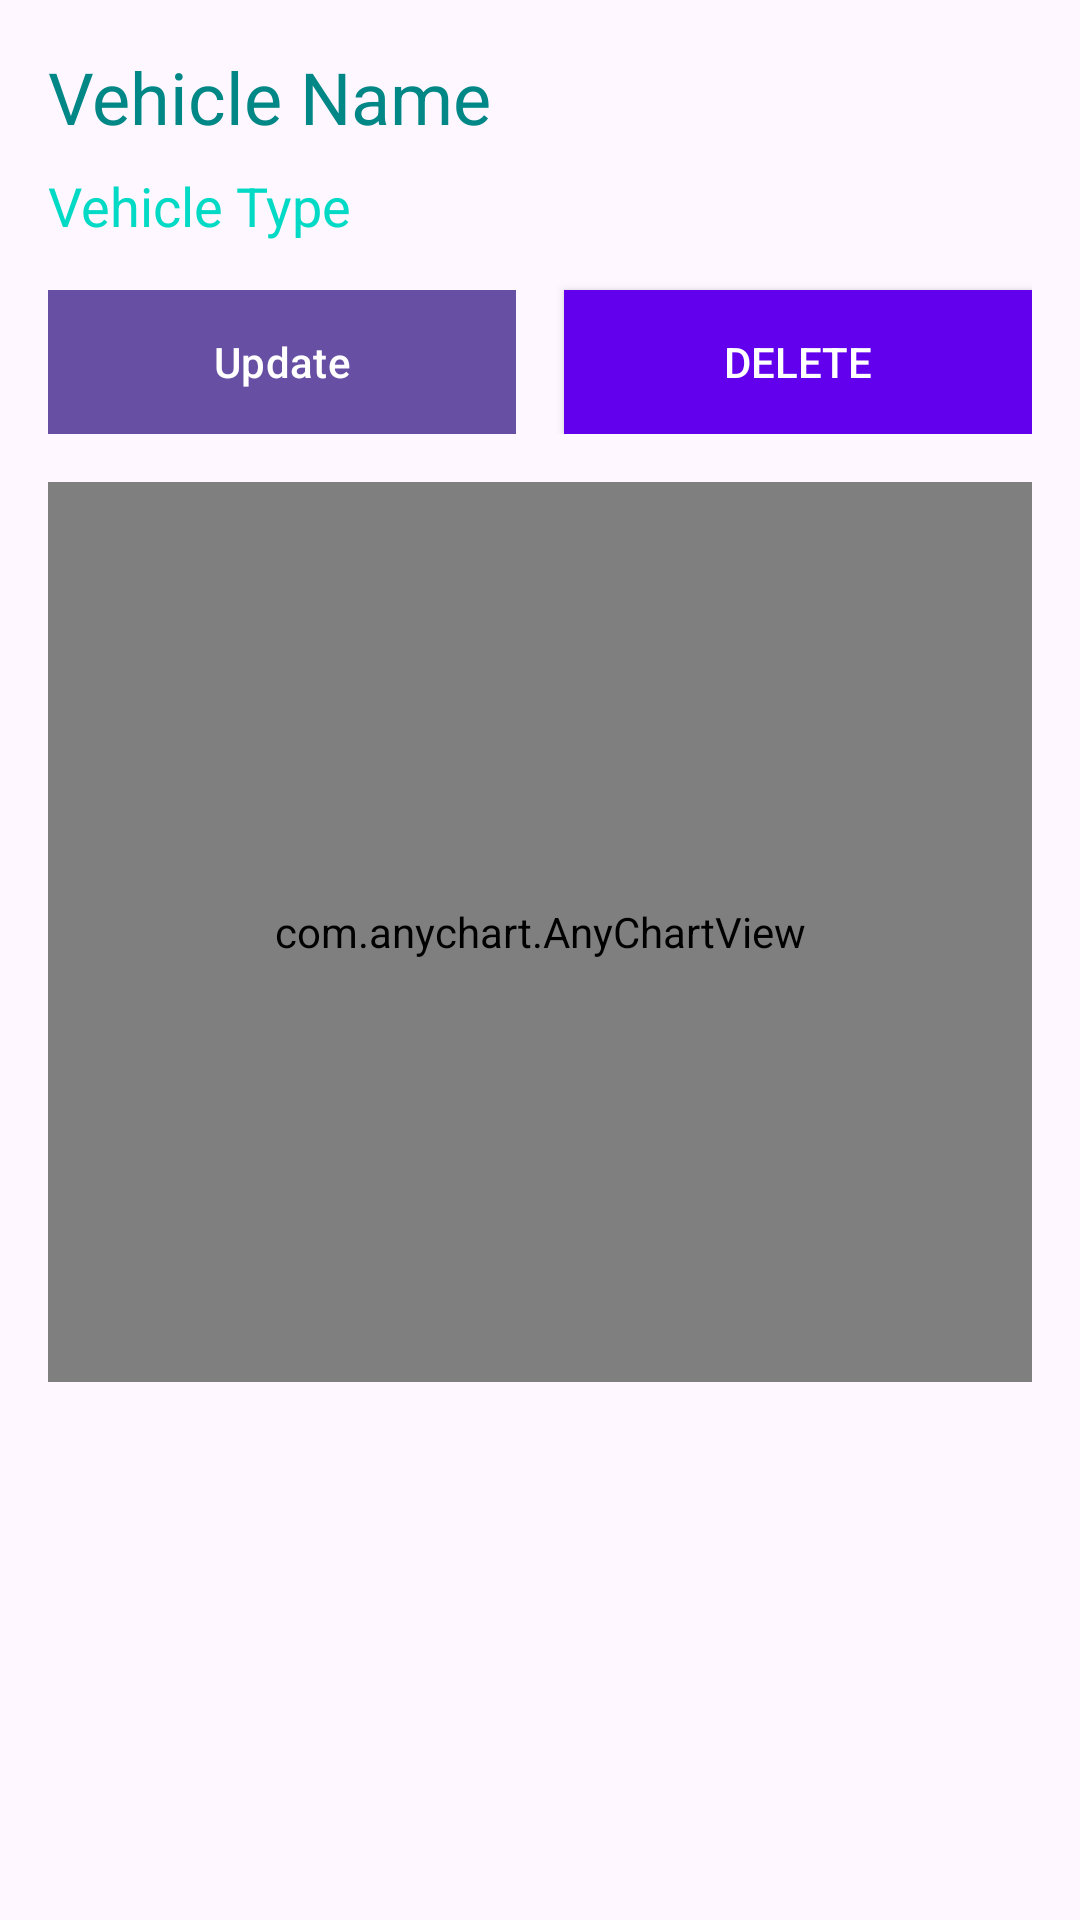

Reconstruct the res/layout file that produces this screen, plus the resources it refers to.
<!-- AndroidManifest.xml: application theme Theme.FleetManagement -->
<!-- res/layout/activity_vehicle_details.xml -->
<?xml version="1.0" encoding="utf-8"?>
<ScrollView xmlns:android="http://schemas.android.com/apk/res/android"
    xmlns:app="http://schemas.android.com/apk/res-auto"
    xmlns:tools="http://schemas.android.com/tools"
    android:layout_width="match_parent"
    android:layout_height="match_parent">

    <LinearLayout
        android:layout_width="match_parent"
        android:layout_height="match_parent"
        android:orientation="vertical"
        android:padding="16dp">

        <TextView
            android:id="@+id/tvVehicleName"
            android:layout_width="wrap_content"
            android:layout_height="wrap_content"
            android:text="Vehicle Name"
            android:textColor="@color/teal_700"
            android:textSize="24sp" />

        <TextView
            android:id="@+id/tvVehicleType"
            android:layout_width="wrap_content"
            android:layout_height="wrap_content"
            android:layout_marginTop="8dp"
            android:text="Vehicle Type"
            android:textColor="@color/teal_200"
            android:textSize="18sp" />

        <LinearLayout
            android:layout_width="match_parent"
            android:layout_height="wrap_content"
            android:orientation="horizontal">

            <com.google.android.material.button.MaterialButton
                android:id="@+id/btnUpdate"
                android:layout_width="0dp"
                android:layout_height="wrap_content"
                android:layout_marginTop="16dp"
                android:layout_marginEnd="8dp"
                android:layout_weight="1"
                android:background="@color/purple_500"
                android:elevation="4dp"
                android:paddingStart="24dp"
                android:paddingEnd="24dp"
                android:text="Update"
                android:textColor="@android:color/white" />

            <Button
                android:id="@+id/btnDelete"
                android:layout_width="0dp"
                android:layout_height="wrap_content"
                android:layout_marginStart="8dp"
                android:layout_marginTop="16dp"
                android:layout_weight="1"
                android:background="@color/purple_500"
                android:elevation="4dp"
                android:paddingStart="24dp"
                android:paddingEnd="24dp"
                android:text="Delete"
                android:textColor="@android:color/white" />

        </LinearLayout>

        <com.anychart.AnyChartView
            android:id="@+id/tempChart"
            android:layout_width="match_parent"
            android:layout_height="300dp"
            android:layout_marginTop="16dp" />

        <ProgressBar
            android:id="@+id/progress_bar"
            android:layout_width="match_parent"
            android:layout_height="wrap_content"
            android:layout_gravity="center_vertical"
            app:layout_constraintBottom_toBottomOf="parent"
            app:layout_constraintEnd_toEndOf="parent"
            app:layout_constraintStart_toStartOf="parent"
            app:layout_constraintTop_toTopOf="parent" />


    </LinearLayout>
</ScrollView>
<!-- resources referenced by this layout -->
<resources>
  <color name="purple_500">#FF6200EE</color>
  <color name="teal_200">#FF03DAC5</color>
  <color name="teal_700">#FF018786</color>
  <style name="Theme.FleetManagement" parent="Theme.MaterialComponents.DayNight.DarkActionBar">
          
          <item name="colorPrimary">@color/purple_500</item>
          <item name="colorPrimaryVariant">@color/purple_700</item>
          <item name="colorOnPrimary">@color/white</item>
          
          <item name="colorSecondary">@color/teal_200</item>
          <item name="colorSecondaryVariant">@color/teal_700</item>
          <item name="colorOnSecondary">@color/black</item>
          
          <item name="android:statusBarColor">?attr/colorPrimaryVariant</item>
          
      </style>
  <color name="purple_700">#FF3700B3</color>
  <color name="white">#FFFFFFFF</color>
  <color name="black">#FF000000</color>
</resources>
